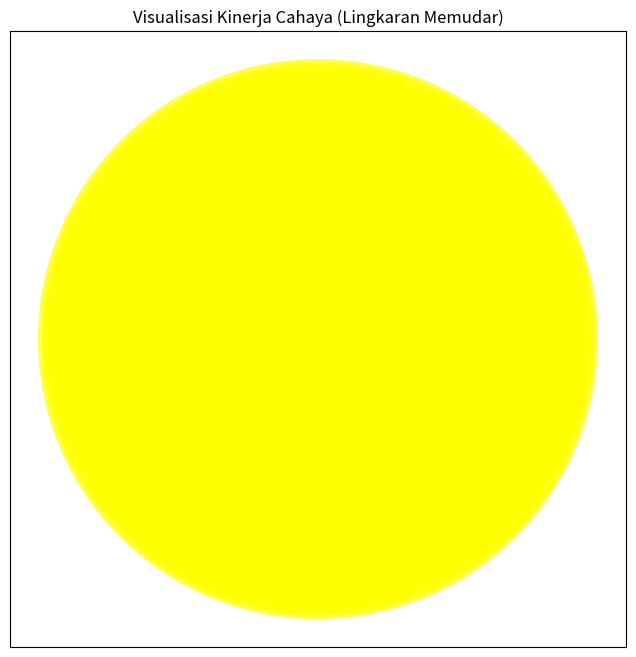

Write the Python code that produced this figure.
import matplotlib.pyplot as plt
import numpy as np

def visualize_light_performance_circle(center_x=0, center_y=0, max_radius=10, num_circles=50, color='yellow'):
    """
    Membuat visualisasi kinerja cahaya dalam bentuk lingkaran.

    Args:
        center_x (float): Koordinat X pusat cahaya.
        center_y (float): Koordinat Y pusat cahaya.
        max_radius (float): Radius maksimum lingkaran terluar.
        num_circles (int): Jumlah lingkaran konsentris yang akan digambar.
        color (str): Warna dasar cahaya (misalnya 'yellow', 'orange', 'white').
    """
    plt.figure(figsize=(8, 8))
    ax = plt.gca() # Dapatkan objek Axes saat ini

    # Buat lingkaran-lingkaran konsentris
    for i in range(num_circles, 0, -1): # Dari lingkaran terluar ke dalam
        radius = (i / num_circles) * max_radius
        
        # Hitung transparansi (alpha) atau intensitas warna
        # Semakin jauh dari pusat, semakin transparan (atau pudar)
        alpha = (i / num_circles) * 0.6 + 0.1 # Alpha dari 0.1 (paling luar) sampai 0.7 (paling dalam)
        
        # Buat lingkaran
        circle = plt.Circle((center_x, center_y), radius, color=color, alpha=alpha, fill=True, ec=None)
        ax.add_patch(circle)

    # Atur batas sumbu agar lingkaran terlihat penuh
    ax.set_xlim(center_x - max_radius * 1.1, center_x + max_radius * 1.1)
    ax.set_ylim(center_y - max_radius * 1.1, center_y + max_radius * 1.1)

    # Hapus ticks dan label sumbu agar fokus pada visualisasi
    ax.set_xticks([])
    ax.set_yticks([])
    ax.set_aspect('equal', adjustable='box') # Pastikan lingkaran tidak elips
    
    plt.title('Visualisasi Kinerja Cahaya (Lingkaran Memudar)')
    plt.show()

# Panggil fungsi untuk menampilkan visualisasi
# Anda bisa mengubah parameter di sini
visualize_light_performance_circle(center_x=0, center_y=0, max_radius=10, num_circles=80, color='yellow')

# Contoh lain dengan warna berbeda
# visualize_light_performance_circle(center_x=0, center_y=0, max_radius=12, num_circles=60, color='cyan')
